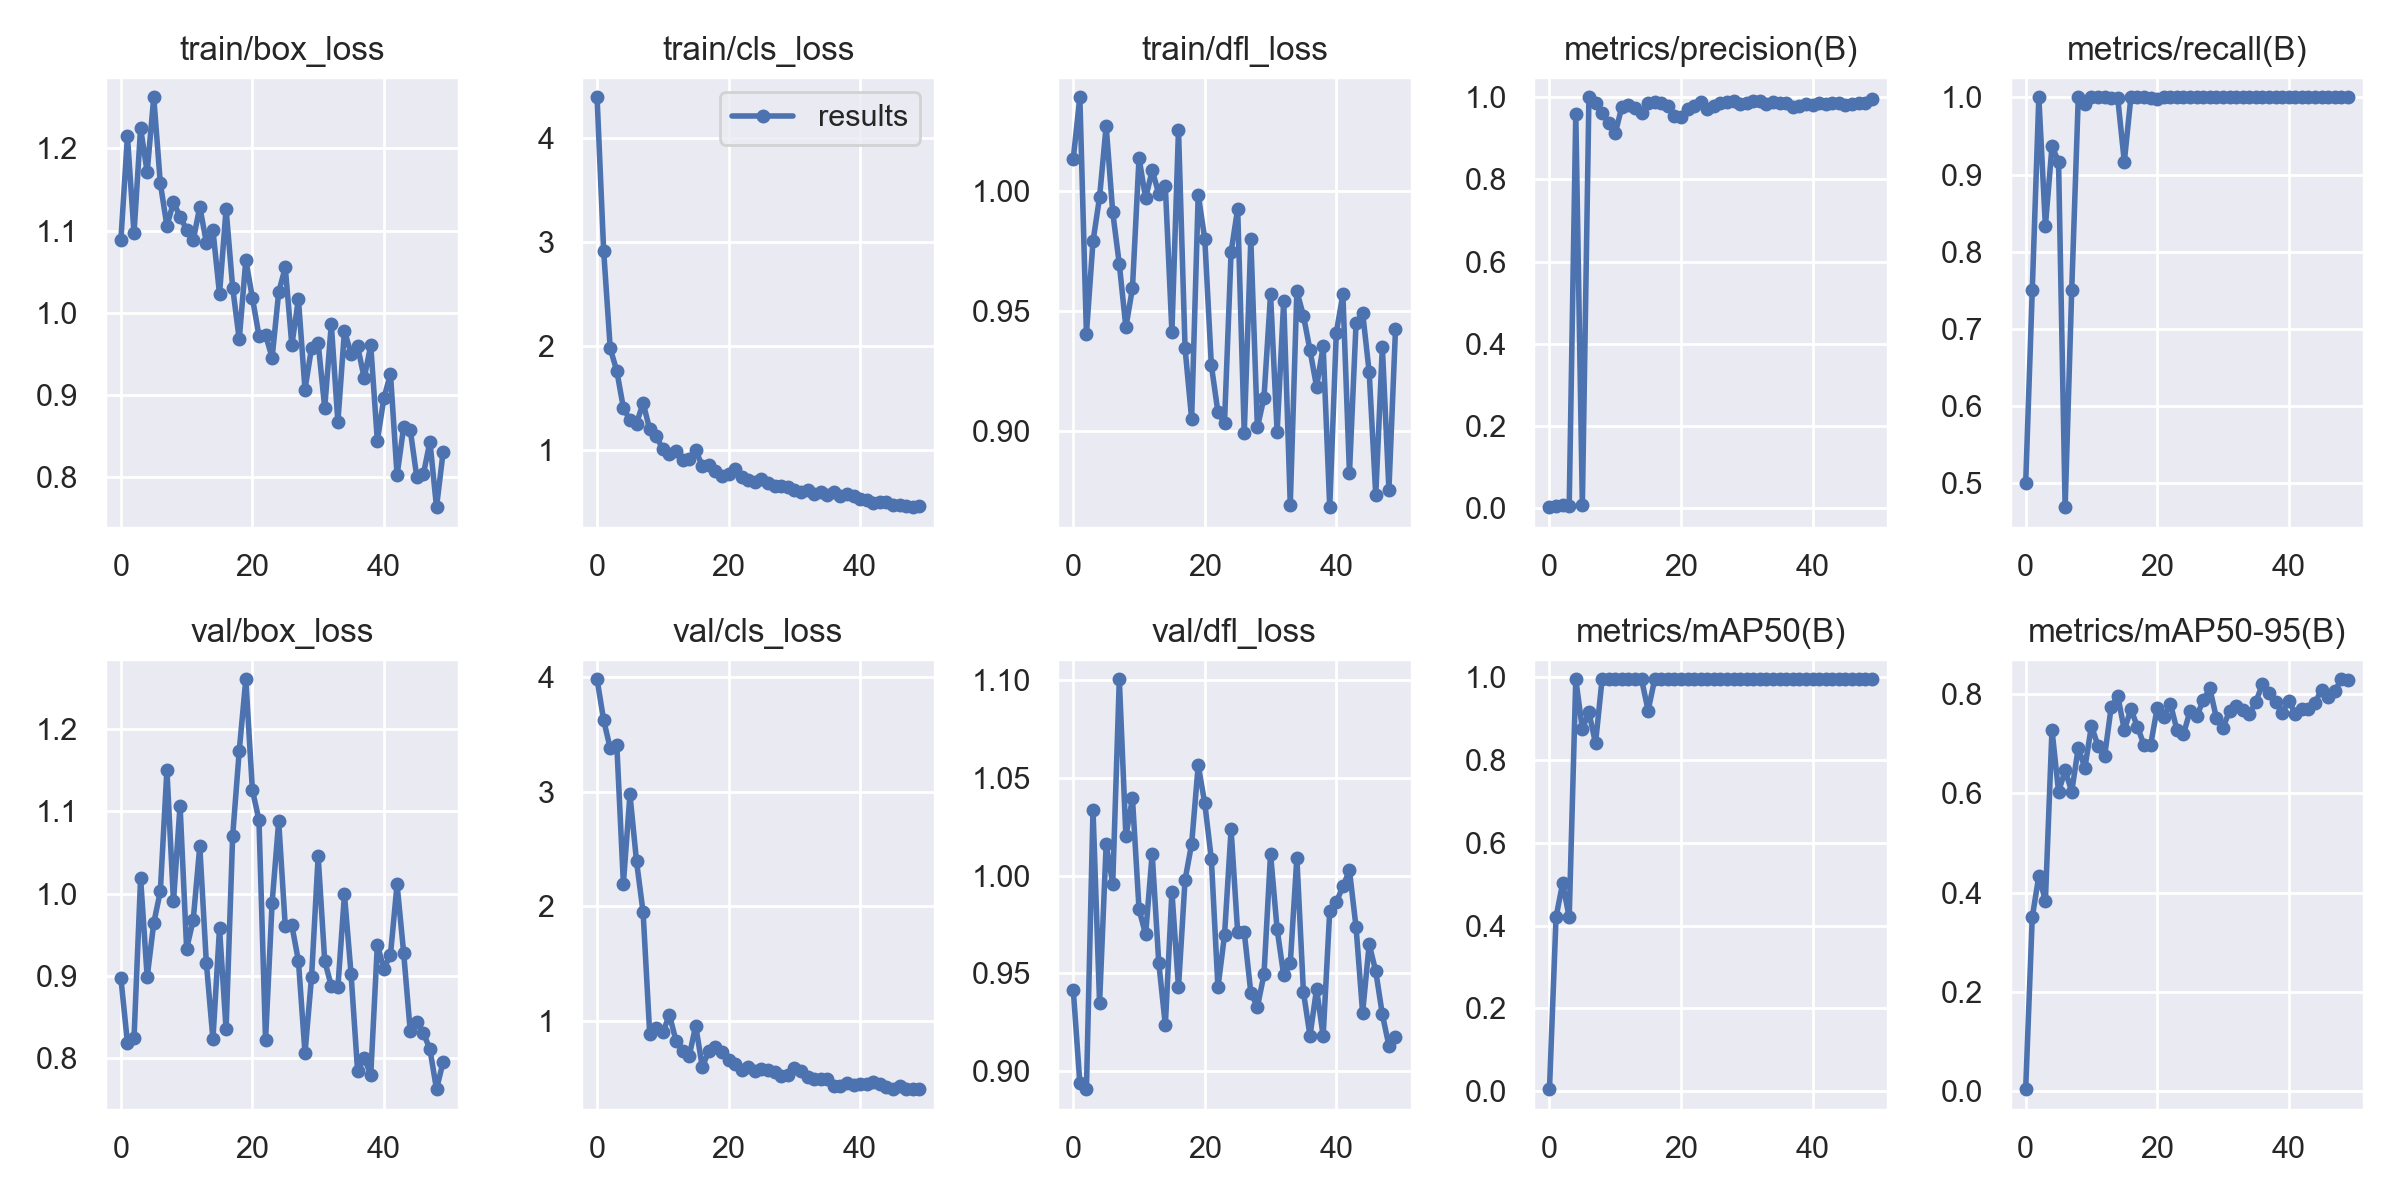

Values plotted in this chart, from the file beside it:
epoch, train/box_loss, train/cls_loss, train/dfl_loss, metrics/precision(B), metrics/recall(B), metrics/mAP50(B), metrics/mAP50-95(B), val/box_loss, val/cls_loss, val/dfl_loss, lr/pg0, lr/pg1, lr/pg2
0, 1.088, 4.396, 1.014, 0.00247, 0.5, 0.00466, 0.00357, 0.8973, 3.984, 0.9415, 0.0865, 0.0015, 0.0015
1, 1.215, 2.918, 1.039, 0.00509, 0.75, 0.4204, 0.3501, 0.8185, 3.628, 0.8934, 0.07204, 0.003039, 0.003039
2, 1.097, 1.977, 0.9406, 0.00696, 1, 0.5019, 0.4331, 0.8242, 3.381, 0.8905, 0.05751, 0.004514, 0.004514
3, 1.224, 1.759, 0.9791, 0.00557, 0.8333, 0.4201, 0.3838, 1.019, 3.411, 1.034, 0.04293, 0.005926, 0.005926
4, 1.171, 1.404, 0.9976, 0.9604, 0.9364, 0.995, 0.7282, 0.8983, 2.2, 0.9346, 0.02827, 0.007274, 0.007274
5, 1.262, 1.284, 1.027, 0.00755, 0.9167, 0.8753, 0.6032, 0.9641, 2.978, 1.016, 0.01356, 0.008559, 0.008559
6, 1.158, 1.252, 0.9913, 1, 0.4693, 0.9152, 0.6463, 1.003, 2.393, 0.9956, 0.008812, 0.008812, 0.008812
7, 1.106, 1.452, 0.9697, 0.987, 0.75, 0.8404, 0.6035, 1.151, 1.95, 1.101, 0.008812, 0.008812, 0.008812
8, 1.134, 1.197, 0.9433, 0.9618, 1, 0.995, 0.692, 0.9906, 0.8908, 1.02, 0.008614, 0.008614, 0.008614
9, 1.117, 1.132, 0.9597, 0.9384, 0.991, 0.995, 0.6513, 1.107, 0.938, 1.04, 0.008416, 0.008416, 0.008416
10, 1.101, 1.003, 1.014, 0.9122, 1, 0.995, 0.736, 0.933, 0.8996, 0.9827, 0.008218, 0.008218, 0.008218
11, 1.088, 0.9564, 0.9971, 0.9766, 1, 0.995, 0.6958, 0.9679, 1.054, 0.9698, 0.00802, 0.00802, 0.00802
12, 1.129, 0.9918, 1.009, 0.9821, 1, 0.995, 0.6746, 1.058, 0.8279, 1.011, 0.007822, 0.007822, 0.007822
13, 1.085, 0.8975, 0.9991, 0.9739, 0.9995, 0.995, 0.7736, 0.9154, 0.7388, 0.9553, 0.007624, 0.007624, 0.007624
14, 1.101, 0.9139, 1.002, 0.9609, 0.9988, 0.995, 0.7967, 0.823, 0.6919, 0.9233, 0.007426, 0.007426, 0.007426
15, 1.023, 0.9935, 0.9414, 0.9861, 0.9167, 0.9196, 0.7278, 0.9577, 0.9586, 0.9916, 0.007228, 0.007228, 0.007228
16, 1.126, 0.8461, 1.026, 0.9878, 1, 0.995, 0.7696, 0.8348, 0.5988, 0.9427, 0.00703, 0.00703, 0.00703
17, 1.031, 0.8526, 0.9345, 0.9871, 1, 0.995, 0.7343, 1.07, 0.7395, 0.9978, 0.006832, 0.006832, 0.006832
18, 0.9676, 0.7954, 0.905, 0.9799, 1, 0.995, 0.6974, 1.174, 0.7715, 1.016, 0.006634, 0.006634, 0.006634
19, 1.064, 0.7458, 0.9987, 0.9556, 0.9993, 0.995, 0.6975, 1.261, 0.7328, 1.056, 0.006436, 0.006436, 0.006436
20, 1.018, 0.7697, 0.9801, 0.9525, 0.9973, 0.995, 0.7722, 1.126, 0.6552, 1.037, 0.006238, 0.006238, 0.006238
21, 0.9722, 0.8101, 0.9274, 0.9705, 1, 0.995, 0.7545, 1.09, 0.6231, 1.008, 0.00604, 0.00604, 0.00604
22, 0.9732, 0.7416, 0.9078, 0.9788, 1, 0.995, 0.7809, 0.8217, 0.5706, 0.9426, 0.005842, 0.005842, 0.005842
23, 0.9454, 0.7063, 0.9035, 0.9888, 1, 0.995, 0.7282, 0.989, 0.5999, 0.9694, 0.005644, 0.005644, 0.005644
24, 1.025, 0.6905, 0.9748, 0.9719, 1, 0.995, 0.7194, 1.088, 0.5673, 1.024, 0.005446, 0.005446, 0.005446
25, 1.055, 0.7165, 0.9928, 0.9778, 1, 0.995, 0.7663, 0.9603, 0.5836, 0.9708, 0.005248, 0.005248, 0.005248
26, 0.9607, 0.6764, 0.8991, 0.9855, 1, 0.995, 0.7556, 0.9614, 0.5689, 0.971, 0.00505, 0.00505, 0.00505
27, 1.017, 0.6519, 0.98, 0.9879, 1, 0.995, 0.7873, 0.9182, 0.5511, 0.94, 0.004852, 0.004852, 0.004852
28, 0.9067, 0.6531, 0.9015, 0.9905, 1, 0.995, 0.812, 0.8059, 0.5179, 0.9326, 0.004654, 0.004654, 0.004654
29, 0.9578, 0.6362, 0.9139, 0.9844, 1, 0.995, 0.7521, 0.8989, 0.5241, 0.9493, 0.004456, 0.004456, 0.004456
30, 0.9634, 0.6149, 0.957, 0.9867, 1, 0.995, 0.7326, 1.045, 0.5871, 1.011, 0.004258, 0.004258, 0.004258
31, 0.8843, 0.5943, 0.8995, 0.9907, 1, 0.995, 0.7656, 0.9181, 0.5675, 0.9725, 0.00406, 0.00406, 0.00406
32, 0.9864, 0.6093, 0.9543, 0.9899, 1, 0.995, 0.7758, 0.8876, 0.5102, 0.9488, 0.003862, 0.003862, 0.003862
33, 0.8672, 0.5716, 0.8693, 0.9835, 1, 0.995, 0.7684, 0.8862, 0.4919, 0.9549, 0.003664, 0.003664, 0.003664
34, 0.978, 0.5895, 0.9583, 0.9892, 1, 0.995, 0.76, 0.9991, 0.497, 1.009, 0.003466, 0.003466, 0.003466
35, 0.9505, 0.5681, 0.9482, 0.9855, 1, 0.995, 0.7842, 0.9027, 0.4924, 0.9402, 0.003268, 0.003268, 0.003268
36, 0.9593, 0.5901, 0.9337, 0.9857, 1, 0.995, 0.8203, 0.7839, 0.4285, 0.9178, 0.00307, 0.00307, 0.00307
37, 0.9208, 0.5586, 0.9185, 0.9775, 1, 0.995, 0.8017, 0.8003, 0.4336, 0.9418, 0.002872, 0.002872, 0.002872
38, 0.9603, 0.5738, 0.9353, 0.9796, 1, 0.995, 0.7838, 0.7794, 0.4587, 0.9177, 0.002674, 0.002674, 0.002674
39, 0.8446, 0.5571, 0.8682, 0.9843, 1, 0.995, 0.7622, 0.9374, 0.4377, 0.9818, 0.002476, 0.002476, 0.002476
40, 0.8963, 0.5238, 0.9411, 0.9824, 1, 0.995, 0.7868, 0.9087, 0.4492, 0.9863, 0.002278, 0.002278, 0.002278
41, 0.9256, 0.519, 0.957, 0.9864, 1, 0.995, 0.7609, 0.9255, 0.4527, 0.9944, 0.00208, 0.00208, 0.00208
42, 0.8024, 0.4892, 0.8824, 0.9833, 1, 0.995, 0.771, 1.011, 0.4685, 1.003, 0.001882, 0.001882, 0.001882
43, 0.8607, 0.4919, 0.9449, 0.9853, 1, 0.995, 0.7702, 0.9283, 0.4491, 0.9736, 0.001684, 0.001684, 0.001684
44, 0.858, 0.4993, 0.9495, 0.9856, 1, 0.995, 0.7828, 0.8329, 0.4252, 0.9297, 0.001486, 0.001486, 0.001486
45, 0.8003, 0.468, 0.9246, 0.9804, 1, 0.995, 0.809, 0.8437, 0.406, 0.9647, 0.001288, 0.001288, 0.001288
46, 0.8036, 0.4698, 0.8732, 0.9831, 1, 0.995, 0.7947, 0.8308, 0.4298, 0.9509, 0.00109, 0.00109, 0.00109
47, 0.8433, 0.457, 0.9351, 0.9856, 1, 0.995, 0.8058, 0.8104, 0.4087, 0.9288, 0.000892, 0.000892, 0.000892
48, 0.7636, 0.4471, 0.8755, 0.986, 1, 0.995, 0.83, 0.7621, 0.4068, 0.9128, 0.000694, 0.000694, 0.000694
49, 0.8303, 0.4597, 0.9425, 0.9958, 1, 0.995, 0.8295, 0.795, 0.4051, 0.9173, 0.000496, 0.000496, 0.000496
